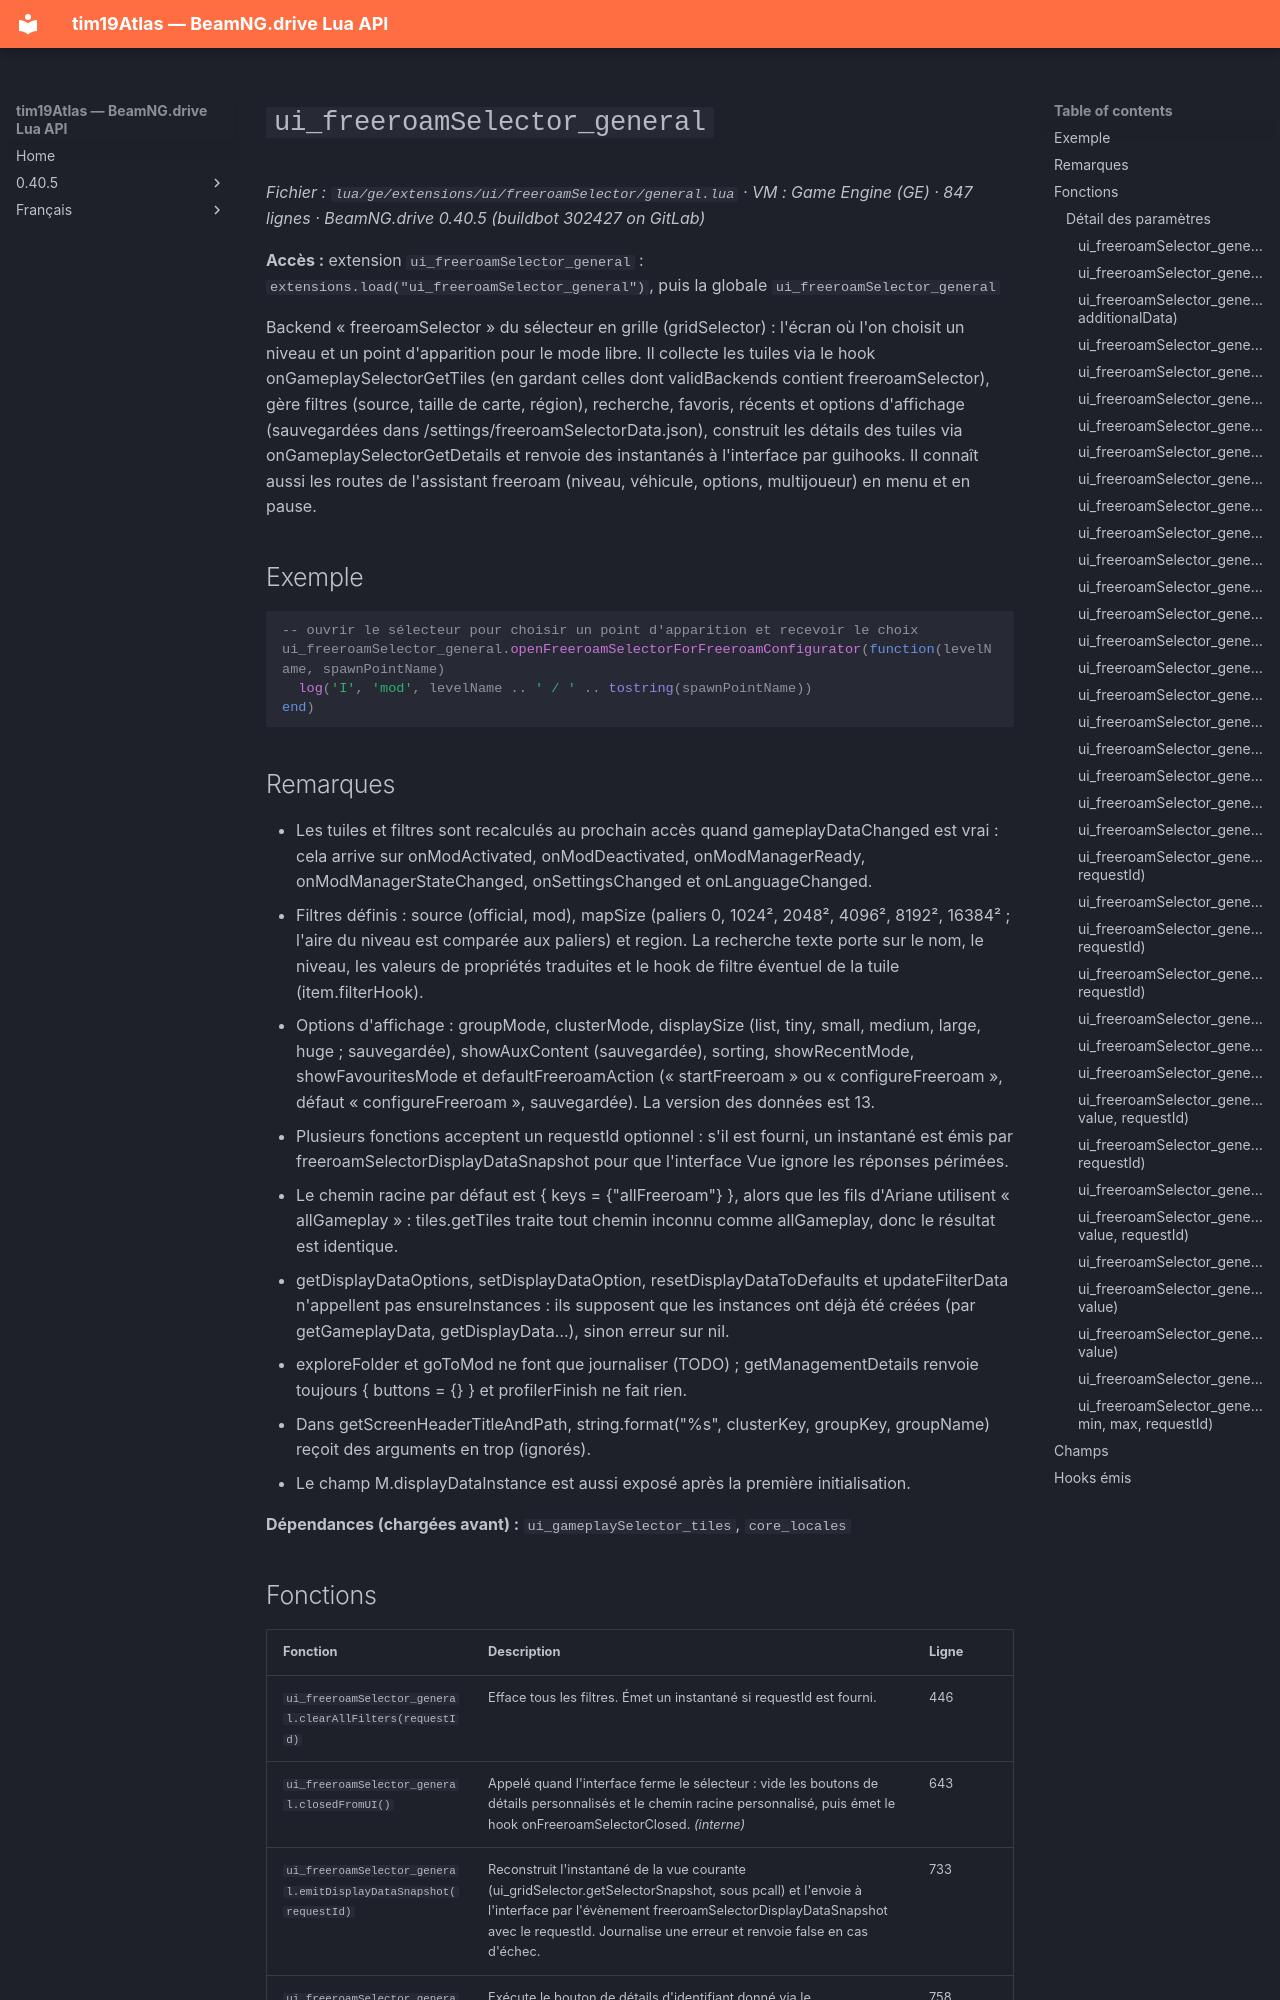

repository: Tim0219800/beamng-lua-atlas · page: fr/0.40.5/ge/extensions/ui/freeroamSelector/general.html · generator: mkdocs

# `ui_freeroamSelector_general`

*Fichier : `lua/ge/extensions/ui/freeroamSelector/general.lua` · VM : Game Engine (GE) · 847 lignes · BeamNG.drive 0.40.5 (buildbot 302427 on GitLab)*

**Accès :** extension `ui_freeroamSelector_general` : `extensions.load("ui_freeroamSelector_general")`, puis la globale `ui_freeroamSelector_general`

Backend « freeroamSelector » du sélecteur en grille (gridSelector) : l'écran où l'on choisit un niveau et un point d'apparition pour le mode libre. Il collecte les tuiles via le hook onGameplaySelectorGetTiles (en gardant celles dont validBackends contient freeroamSelector), gère filtres (source, taille de carte, région), recherche, favoris, récents et options d'affichage (sauvegardées dans /settings/freeroamSelectorData.json), construit les détails des tuiles via onGameplaySelectorGetDetails et renvoie des instantanés à l'interface par guihooks. Il connaît aussi les routes de l'assistant freeroam (niveau, véhicule, options, multijoueur) en menu et en pause.

## Exemple

```lua
-- ouvrir le sélecteur pour choisir un point d'apparition et recevoir le choix
ui_freeroamSelector_general.openFreeroamSelectorForFreeroamConfigurator(function(levelName, spawnPointName)
  log('I', 'mod', levelName .. ' / ' .. tostring(spawnPointName))
end)
```

## Remarques

- Les tuiles et filtres sont recalculés au prochain accès quand gameplayDataChanged est vrai : cela arrive sur onModActivated, onModDeactivated, onModManagerReady, onModManagerStateChanged, onSettingsChanged et onLanguageChanged.
- Filtres définis : source (official, mod), mapSize (paliers 0, 1024², 2048², 4096², 8192², 16384² ; l'aire du niveau est comparée aux paliers) et region. La recherche texte porte sur le nom, le niveau, les valeurs de propriétés traduites et le hook de filtre éventuel de la tuile (item.filterHook).
- Options d'affichage : groupMode, clusterMode, displaySize (list, tiny, small, medium, large, huge ; sauvegardée), showAuxContent (sauvegardée), sorting, showRecentMode, showFavouritesMode et defaultFreeroamAction (« startFreeroam » ou « configureFreeroam », défaut « configureFreeroam », sauvegardée). La version des données est 13.
- Plusieurs fonctions acceptent un requestId optionnel : s'il est fourni, un instantané est émis par freeroamSelectorDisplayDataSnapshot pour que l'interface Vue ignore les réponses périmées.
- Le chemin racine par défaut est { keys = {"allFreeroam"} }, alors que les fils d'Ariane utilisent « allGameplay » : tiles.getTiles traite tout chemin inconnu comme allGameplay, donc le résultat est identique.
- getDisplayDataOptions, setDisplayDataOption, resetDisplayDataToDefaults et updateFilterData n'appellent pas ensureInstances : ils supposent que les instances ont déjà été créées (par getGameplayData, getDisplayData…), sinon erreur sur nil.
- exploreFolder et goToMod ne font que journaliser (TODO) ; getManagementDetails renvoie toujours { buttons = {} } et profilerFinish ne fait rien.
- Dans getScreenHeaderTitleAndPath, string.format("%s", clusterKey, groupKey, groupName) reçoit des arguments en trop (ignorés).
- Le champ M.displayDataInstance est aussi exposé après la première initialisation.

**Dépendances (chargées avant) :** `ui_gameplaySelector_tiles`, `core_locales`
